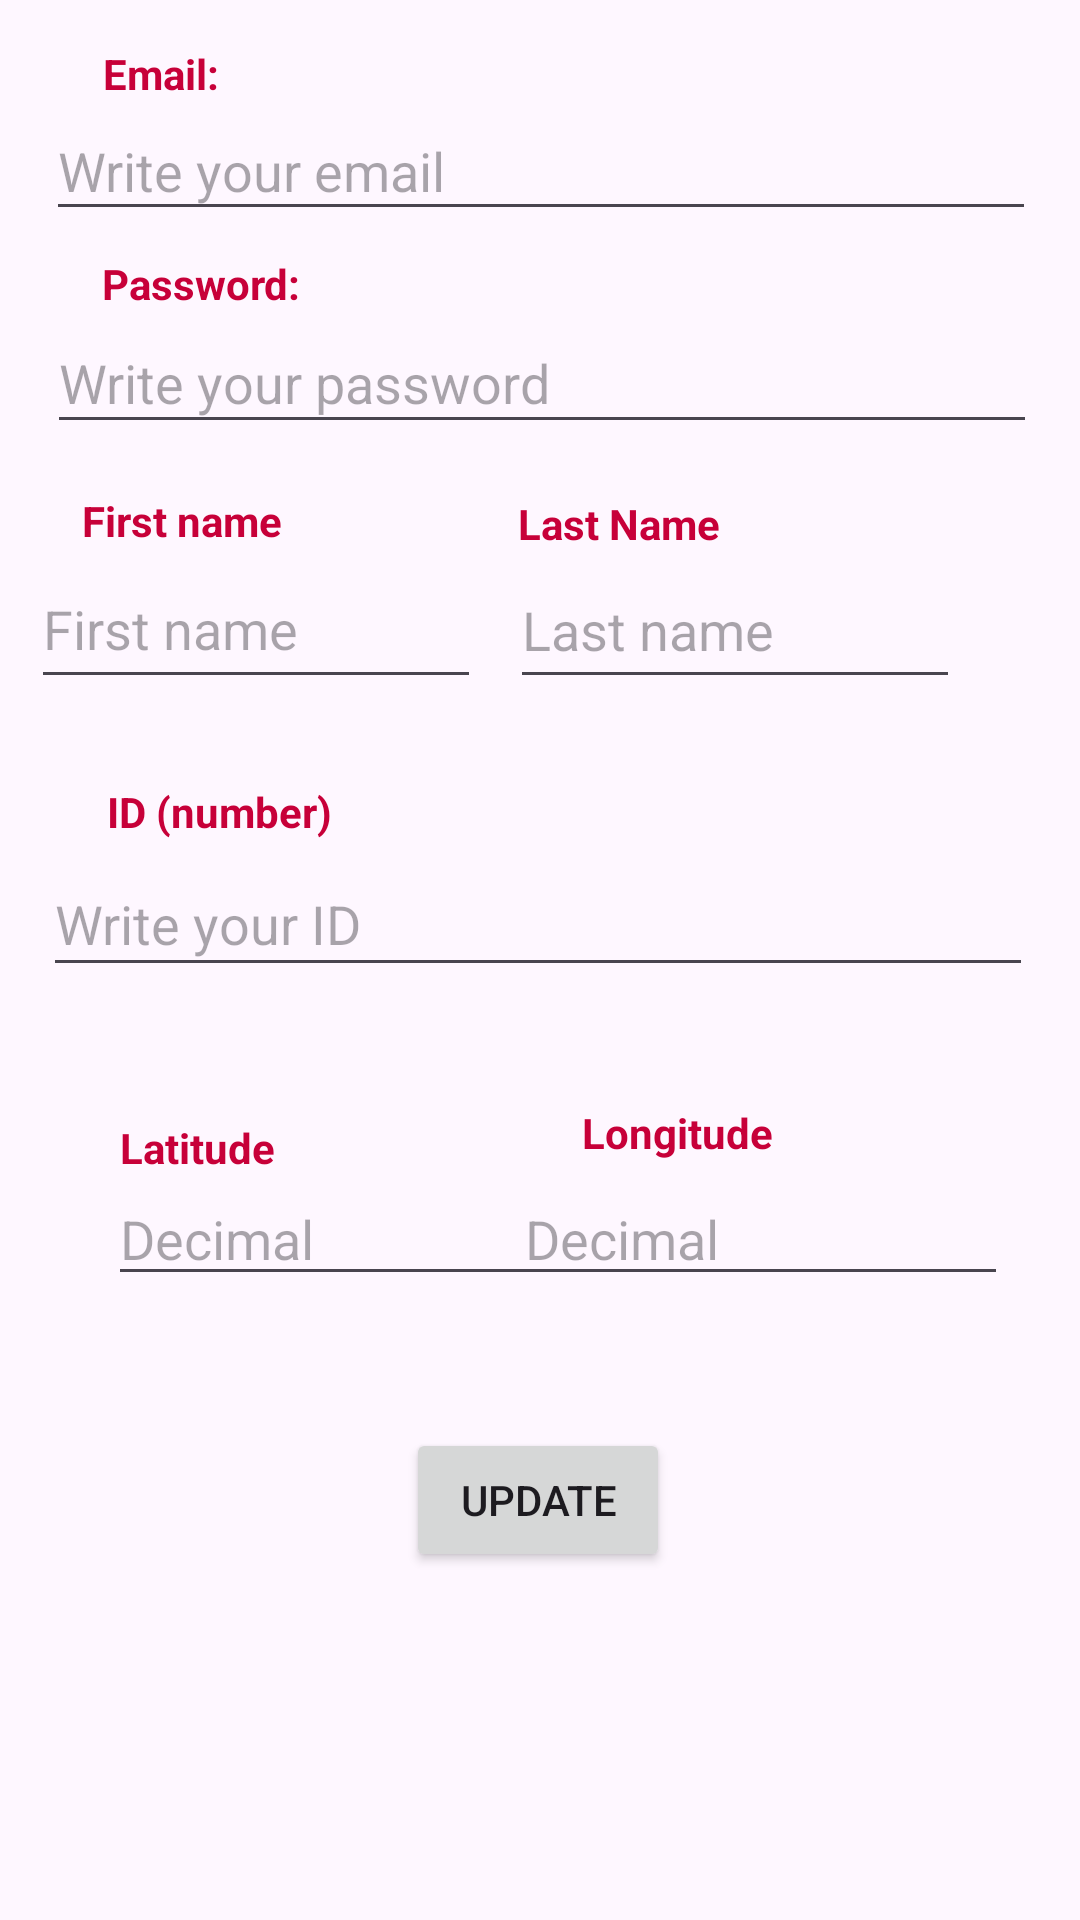

This screen was rendered from an Android layout file. Write that file and the resources it references.
<!-- AndroidManifest.xml: application theme Theme.Taller3_Firebase -->
<!-- res/layout/modify_info.xml -->
<?xml version="1.0" encoding="utf-8"?>
<androidx.constraintlayout.widget.ConstraintLayout xmlns:android="http://schemas.android.com/apk/res/android"
    xmlns:app="http://schemas.android.com/apk/res-auto"
    xmlns:tools="http://schemas.android.com/tools"
    android:layout_width="match_parent"
    android:layout_height="match_parent">

    <TextView
        android:id="@+id/textView10"
        android:layout_width="wrap_content"
        android:layout_height="wrap_content"
        android:layout_marginTop="20dp"
        android:text="Update Info"

        android:textColor="@color/blue_green"
        android:textSize="20sp"
        android:textStyle="bold"

        app:layout_constraintBottom_toTopOf="@+id/textView12"
        app:layout_constraintEnd_toEndOf="parent"
        app:layout_constraintStart_toStartOf="parent"
        app:layout_constraintTop_toTopOf="parent" />

    <EditText
        android:id="@+id/editTextTextEmailAddress2"
        android:layout_width="330dp"
        android:layout_height="43dp"
        android:layout_marginBottom="8dp"
        android:ems="10"

        android:hint="Write your email"

        android:inputType="textEmailAddress"
        app:layout_constraintBottom_toTopOf="@+id/textView13"
        app:layout_constraintEnd_toEndOf="parent"
        app:layout_constraintHorizontal_bias="0.506"
        app:layout_constraintStart_toStartOf="parent" />

    <EditText
        android:id="@+id/editTextTextPassword2"
        android:layout_width="330dp"
        android:layout_height="44dp"
        android:layout_marginBottom="16dp"
        android:ems="10"

        android:hint="Write your password"

        android:inputType="textPassword"
        app:layout_constraintBottom_toTopOf="@+id/textView14"
        app:layout_constraintEnd_toEndOf="parent"
        app:layout_constraintHorizontal_bias="0.518"
        app:layout_constraintStart_toStartOf="parent" />

    <EditText
        android:id="@+id/editTextFirstName"
        android:layout_width="150dp"
        android:layout_height="50dp"
        android:layout_marginBottom="28dp"
        android:ems="10"
        android:hint="First name"

        android:inputType="text"

        app:layout_constraintBottom_toTopOf="@+id/textView16"
        app:layout_constraintEnd_toStartOf="@+id/editTextLastName"
        app:layout_constraintHorizontal_bias="0.518"
        app:layout_constraintStart_toStartOf="parent" />

    <EditText
        android:id="@+id/editTextLastName"
        android:layout_width="150dp"
        android:layout_height="49dp"
        android:layout_marginEnd="40dp"
        android:layout_marginBottom="28dp"
        android:ems="10"
        android:hint="Last name"

        android:inputType="text"

        app:layout_constraintBottom_toTopOf="@+id/textView16"
        app:layout_constraintEnd_toEndOf="parent" />

    <EditText
        android:id="@+id/editTextNumberDecimalLongitude"
        android:layout_width="165dp"
        android:layout_height="41dp"
        android:layout_marginEnd="24dp"
        android:layout_marginBottom="44dp"

        android:ems="10"

        android:hint="Decimal"
        android:inputType="numberDecimal"
        app:layout_constraintBottom_toTopOf="@+id/createButton"
        app:layout_constraintEnd_toEndOf="parent" />

    <EditText
        android:id="@+id/editTextID"
        android:layout_width="330dp"
        android:layout_height="45dp"
        android:layout_marginBottom="44dp"
        android:ems="10"
        android:hint="Write your ID"

        android:inputType="number"

        app:layout_constraintBottom_toTopOf="@+id/textView17"
        app:layout_constraintEnd_toEndOf="parent"
        app:layout_constraintHorizontal_bias="0.481"
        app:layout_constraintStart_toStartOf="parent" />

    <EditText
        android:id="@+id/editTextNumberDecimalLatitude"
        android:layout_width="150dp"
        android:layout_height="40dp"
        android:layout_marginStart="36dp"
        android:layout_marginBottom="44dp"

        android:ems="10"

        android:hint="Decimal"
        android:inputType="numberDecimal"
        app:layout_constraintBottom_toTopOf="@+id/createButton"
        app:layout_constraintStart_toStartOf="parent" />

    <Button
        android:id="@+id/createButton"
        android:layout_width="wrap_content"
        android:layout_height="wrap_content"
        android:layout_marginBottom="116dp"
        android:text="Update"
        app:layout_constraintBottom_toBottomOf="parent"
        app:layout_constraintEnd_toEndOf="parent"
        app:layout_constraintHorizontal_bias="0.498"
        app:layout_constraintStart_toStartOf="parent" />

    <TextView
        android:id="@+id/textView12"
        android:layout_width="wrap_content"
        android:layout_height="wrap_content"
        android:text="Email:"

        android:textColor="@color/red"
        android:textStyle="bold"

        app:layout_constraintBottom_toTopOf="@+id/editTextTextEmailAddress2"
        app:layout_constraintEnd_toEndOf="parent"
        app:layout_constraintHorizontal_bias="0.107"
        app:layout_constraintStart_toStartOf="parent" />

    <TextView
        android:id="@+id/textView13"
        android:layout_width="wrap_content"
        android:layout_height="wrap_content"
        android:text="Password:"

        android:textColor="@color/red"
        android:textStyle="bold"

        app:layout_constraintBottom_toTopOf="@+id/editTextTextPassword2"
        app:layout_constraintEnd_toEndOf="parent"
        app:layout_constraintHorizontal_bias="0.116"
        app:layout_constraintStart_toStartOf="parent" />

    <TextView
        android:id="@+id/textView14"
        android:layout_width="wrap_content"
        android:layout_height="wrap_content"
        android:text="First name"

        android:textColor="@color/red"
        android:textStyle="bold"

        app:layout_constraintBottom_toTopOf="@+id/editTextFirstName"
        app:layout_constraintEnd_toStartOf="@+id/textView15"
        app:layout_constraintHorizontal_bias="0.258"
        app:layout_constraintStart_toStartOf="parent" />

    <TextView
        android:id="@+id/textView15"
        android:layout_width="wrap_content"
        android:layout_height="wrap_content"
        android:layout_marginEnd="120dp"
        android:text="Last Name"

        android:textColor="@color/red"
        android:textStyle="bold"

        app:layout_constraintBottom_toTopOf="@+id/editTextLastName"
        app:layout_constraintEnd_toEndOf="parent"
        app:layout_constraintTop_toBottomOf="@+id/editTextTextPassword2"
        app:layout_constraintVertical_bias="1.0" />

    <TextView
        android:id="@+id/textView16"
        android:layout_width="wrap_content"
        android:layout_height="wrap_content"
        android:layout_marginBottom="4dp"

        android:text="ID (number)"
        android:textColor="@color/red"

        android:textStyle="bold"
        app:layout_constraintBottom_toTopOf="@+id/editTextID"
        app:layout_constraintEnd_toEndOf="parent"
        app:layout_constraintHorizontal_bias="0.125"
        app:layout_constraintStart_toStartOf="parent" />

    <TextView
        android:id="@+id/textView17"
        android:layout_width="wrap_content"
        android:layout_height="wrap_content"
        android:layout_marginStart="40dp"


        android:text="Latitude"
        android:textColor="@color/red"

        android:textStyle="bold"
        app:layout_constraintBottom_toTopOf="@+id/editTextNumberDecimalLatitude"
        app:layout_constraintStart_toStartOf="parent" />

    <TextView
        android:id="@+id/textView18"
        android:layout_width="wrap_content"
        android:layout_height="wrap_content"
        android:layout_marginBottom="4dp"

        android:text="Longitude"
        android:textColor="@color/red"

        android:textStyle="bold"
        app:layout_constraintBottom_toTopOf="@+id/editTextNumberDecimalLongitude"
        app:layout_constraintEnd_toEndOf="parent"
        app:layout_constraintStart_toEndOf="@+id/textView17" />



</androidx.constraintlayout.widget.ConstraintLayout>
<!-- resources referenced by this layout -->
<resources>
  <color name="blue_green">#088F8F</color>
  <color name="red">#C70039</color>
  <style name="Theme.Taller3_Firebase" parent="Base.Theme.Taller3_Firebase" />
  <style name="Base.Theme.Taller3_Firebase" parent="Theme.Material3.DayNight.NoActionBar">
          
          
      </style>
</resources>
